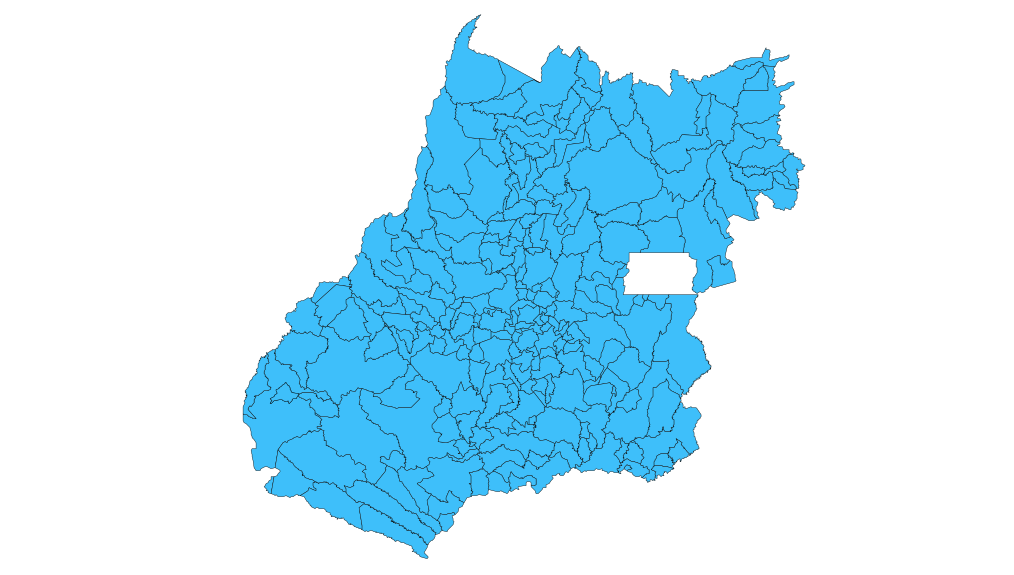

The file beside this chart, header and first rows:
ID	NOME_MUN	COD_IBGE	REGIAO	NOME_UF	COD_UF	MESOREG	COD_MIC	N_MICRO	AREA_1997	POPULACAO	PIB	ESPER_1991	ESPER_2000	ESPVIDA	ALFAB_1991	ALFAB_2000	RENDA_1991	RENDA_2000	FREQU_1991	FREQU_2000	C_UF_1991	C_UF_2000	C_NAC_1991
2119	SAO MIGUEL DO ARAGUAIA	5220207	CENTRO-OESTE	GOIAS	52	NOROESTE GOIANO	01	SAO MIGUEL DO ARAGUAIA	6145	22283	254224	63	68	74.1	75	81	157	222	66	82	104	120	2247
2166	PORANGATU	5218003	CENTRO-OESTE	GOIAS	52	NORTE GOIANO	04	PORANGATU	4820	42355	387205	63	66	75.69	80	85	154	296	70	93	71	52	1929
2170	MONTIVIDIU DO NORTE	5213772	CENTRO-OESTE	GOIAS	52	NORTE GOIANO	04	PORANGATU	1333	4122	33665	60	61	73.95	69	79	82	104	53	89	227	232	3463
2175	CAMPOS BELOS	5204904	CENTRO-OESTE	GOIAS	52	NORTE GOIANO	05	CHAPADA DOS VEADEIROS	783	18410	124694	62	68	73.87	69	80	134	148	72	81	156	201	2575
2199	NOVO PLANALTO	5215256	CENTRO-OESTE	GOIAS	52	NOROESTE GOIANO	01	SAO MIGUEL DO ARAGUAIA	1243	3956	34860	63	68	74.83	75	80	132	149	65	87	134	185	2413
2203	MONTE ALEGRE DE GOIAS	5213509	CENTRO-OESTE	GOIAS	52	NORTE GOIANO	05	CHAPADA DOS VEADEIROS	3120	7730	50868	60	62	73.95	52	72	81	91	55	75	238	240	3957
2206	DIVINOPOLIS DE GOIAS	5208301	CENTRO-OESTE	GOIAS	52	LESTE GOIANO	11	VAO DO PARANA	831	4962	36690	62	69	73.75	62	71	93	103	68	82	216	224	3194
2207	SAO DOMINGOS	5219803	CENTRO-OESTE	GOIAS	52	LESTE GOIANO	11	VAO DO PARANA	3296	11272	86883	57	63	74.77	59	71	83	106	62	70	234	239	3779
2211	CAVALCANTE	5205307	CENTRO-OESTE	GOIAS	52	NORTE GOIANO	05	CHAPADA DOS VEADEIROS	6954	9392	306231	60	67	73.47	50	58	69	91	45	64	242	241	4310
2214	MINACU	5213087	CENTRO-OESTE	GOIAS	52	NORTE GOIANO	04	PORANGATU	2861	31154	897332	63	70	73.18	79	85	144	187	68	84	90	78	2103
2222	TROMBAS	5221452	CENTRO-OESTE	GOIAS	52	NORTE GOIANO	04	PORANGATU	799	3452	25050	64	72	73.71	73	81	81	140	66	91	194	96	2839
2233	NOVA CRIXAS	5214838	CENTRO-OESTE	GOIAS	52	NOROESTE GOIANO	01	SAO MIGUEL DO ARAGUAIA	7298	11927	187392	60	65	73.78	65	77	146	189	49	71	218	219	3238
2240	SANTA TEREZA DE GOIAS	5219605	CENTRO-OESTE	GOIAS	52	NORTE GOIANO	04	PORANGATU	795	3995	33371	60	66	74.47	75	83	121	190	67	89	182	151	2770
2241	BONOPOLIS	5203575	CENTRO-OESTE	GOIAS	52	NORTE GOIANO	04	PORANGATU	1628	3503	40568	60	63	73.75	66	80	93	148	58	82	226	222	3410
2245	TERESINA DE GOIAS	5221080	CENTRO-OESTE	GOIAS	52	NORTE GOIANO	05	CHAPADA DOS VEADEIROS	775	3016	16111	62	68	74.0	68	69	189	120	62	79	146	227	2486
2247	NOVA ROMA	5214903	CENTRO-OESTE	GOIAS	52	NORTE GOIANO	05	CHAPADA DOS VEADEIROS	2136	3471	39908	60	67	73.71	65	79	82	104	57	79	228	223	3533
2249	FORMOSO	5208103	CENTRO-OESTE	GOIAS	52	NORTE GOIANO	04	PORANGATU	844	4883	34815	64	69	75.03	78	83	138	170	72	89	74	119	1958
2255	MUNDO NOVO	5214051	CENTRO-OESTE	GOIAS	52	NOROESTE GOIANO	01	SAO MIGUEL DO ARAGUAIA	2147	6438	66113	59	66	73.73	66	79	129	154	60	76	217	216	3220
2256	MUTUNOPOLIS	5214101	CENTRO-OESTE	GOIAS	52	NORTE GOIANO	04	PORANGATU	869	3849	34249	65	70	73.34	74	78	102	166	66	81	152	168	2541
2259	CAMPINACU	5204656	CENTRO-OESTE	GOIAS	52	NORTE GOIANO	04	PORANGATU	1974	3656	31282	64	73	74.12	70	78	110	136	54	85	189	132	2826
2263	COLINAS DO SUL	5205521	CENTRO-OESTE	GOIAS	52	NORTE GOIANO	05	CHAPADA DOS VEADEIROS	1708	3523	24794	57	63	74.21	71	80	101	126	65	78	223	228	3334
2267	CAMPINORTE	5204706	CENTRO-OESTE	GOIAS	52	NORTE GOIANO	04	PORANGATU	1068	11111	97358	67	73	75.43	78	82	115	168	62	81	75	76	1985
2273	AMARALINA	5200829	CENTRO-OESTE	GOIAS	52	NORTE GOIANO	04	PORANGATU	1413	3434	33488	60	63	73.75	61	77	103	110	45	81	231	231	3665
2274	ESTRELA DO NORTE	5207501	CENTRO-OESTE	GOIAS	52	NORTE GOIANO	04	PORANGATU	302	3320	29091	64	72	75.85	76	79	109	169	67	90	129	87	2390
2277	GUARANI DE GOIAS	5209408	CENTRO-OESTE	GOIAS	52	LESTE GOIANO	11	VAO DO PARANA	1229	4258	35706	62	64	73.81	53	69	61	90	63	76	236	238	3817
2285	IACIARA	5209903	CENTRO-OESTE	GOIAS	52	LESTE GOIANO	11	VAO DO PARANA	1625	12427	86693	62	70	74.53	64	77	106	119	68	82	207	206	3017
2289	MARA ROSA	5212808	CENTRO-OESTE	GOIAS	52	NORTE GOIANO	04	PORANGATU	1704	10649	98342	60	68	75.29	76	80	151	154	54	84	184	192	2781
2294	ALTO PARAISO DE GOIAS	5200605	CENTRO-OESTE	GOIAS	52	NORTE GOIANO	05	CHAPADA DOS VEADEIROS	2594	6885	53832	62	68	74.16	70	85	112	203	66	82	185	112	2785
2298	URUACU	5221601	CENTRO-OESTE	GOIAS	52	NORTE GOIANO	04	PORANGATU	2142	36929	423797	63	68	76.61	77	84	155	193	67	87	89	113	2091
2300	UIRAPURU	5221577	CENTRO-OESTE	GOIAS	52	NOROESTE GOIANO	01	SAO MIGUEL DO ARAGUAIA	1153	2933	29812	56	62	74.29	65	77	99	125	51	82	233	230	3704
2304	NIQUELANDIA	5214606	CENTRO-OESTE	GOIAS	52	NORTE GOIANO	04	PORANGATU	9843	42361	743257	60	68	73.34	73	82	124	210	56	86	206	105	3013
2305	SANTA TEREZINHA DE GOIAS	5219704	CENTRO-OESTE	GOIAS	52	NORTE GOIANO	04	PORANGATU	1188	10302	72407	62	68	74.56	78	81	161	159	61	88	112	171	2294
2313	POSSE	5218300	CENTRO-OESTE	GOIAS	52	LESTE GOIANO	11	VAO DO PARANA	1955	31419	217710	62	69	74.14	65	76	113	153	61	85	209	194	3076
2314	SAO JOAO D'ALIANCA	5220009	CENTRO-OESTE	GOIAS	52	NORTE GOIANO	05	CHAPADA DOS VEADEIROS	3327	10257	117358	64	68	73.73	72	82	109	193	60	73	176	177	2696
2315	CAMPOS VERDES	5204953	CENTRO-OESTE	GOIAS	52	NORTE GOIANO	04	PORANGATU	442	5020	31727	59	63	72.73	71	79	133	143	42	94	222	215	3312
2316	ALTO HORIZONTE	5200555	CENTRO-OESTE	GOIAS	52	NORTE GOIANO	04	PORANGATU	504	4505	754293	62	69	75.48	72	84	108	178	56	89	201	97	2946
2317	FLORES DE GOIAS	5207907	CENTRO-OESTE	GOIAS	52	LESTE GOIANO	11	VAO DO PARANA	3709	12066	100698	57	61	72.96	53	76	80	112	50	78	241	236	4165
2319	NOVA IGUACU DE GOIAS	5214879	CENTRO-OESTE	GOIAS	52	NORTE GOIANO	04	PORANGATU	628	2826	23906	60	68	73.71	67	82	122	183	52	80	220	166	3270
2321	ARUANA	5202502	CENTRO-OESTE	GOIAS	52	NOROESTE GOIANO	02	RIO VERMELHO	3050	7496	86020	63	68	74.55	70	82	150	193	55	74	177	172	2728
2322	CRIXAS	5206404	CENTRO-OESTE	GOIAS	52	NOROESTE GOIANO	01	SAO MIGUEL DO ARAGUAIA	4661	15760	229310	62	66	73.31	75	82	181	170	54	86	126	178	2375
2330	PILAR DE GOIAS	5216908	CENTRO-OESTE	GOIAS	52	CENTRO GOIANO	06	CERES	921	2773	27385	57	66	73.94	72	85	111	130	53	81	225	209	3375
2331	MAMBAI	5212709	CENTRO-OESTE	GOIAS	52	LESTE GOIANO	11	VAO DO PARANA	860	6871	32983	62	66	73.95	59	71	67	96	55	76	232	234	3703
2344	BURITINOPOLIS	5203962	CENTRO-OESTE	GOIAS	52	LESTE GOIANO	11	VAO DO PARANA	268	3321	17142	59	61	73.76	53	67	59	73	55	81	240	242	4158
2348	ALVORADA DO NORTE	5200803	CENTRO-OESTE	GOIAS	52	LESTE GOIANO	11	VAO DO PARANA	1292	8084	64527	62	65	74.15	65	78	110	151	74	82	197	218	2892
2355	SIMOLANDIA	5220686	CENTRO-OESTE	GOIAS	52	LESTE GOIANO	11	VAO DO PARANA	343	6514	38790	62	66	74.56	57	72	67	112	66	76	230	233	3611
2366	DAMIANOPOLIS	5206701	CENTRO-OESTE	GOIAS	52	LESTE GOIANO	11	VAO DO PARANA	415	3292	18879	56	63	73.91	60	72	75	87	68	81	235	237	3808
2371	GUARINOS	5209457	CENTRO-OESTE	GOIAS	52	CENTRO GOIANO	06	CERES	596	2299	20957	57	66	73.91	74	81	80	146	53	78	229	214	3546
2374	SITIO D'ABADIA	5220702	CENTRO-OESTE	GOIAS	52	LESTE GOIANO	11	VAO DO PARANA	1566	2825	24158	57	65	73.09	54	70	71	97	63	78	239	235	4031
2377	FORMOSA	5208004	CENTRO-OESTE	GOIAS	52	LESTE GOIANO	12	ENTORNO DE BRASILIA	5807	100085	911428	64	69	76.14	81	87	224	231	68	79	24	75	1320
2382	SANTA RITA DO NOVO DESTINO	5219456	CENTRO-OESTE	GOIAS	52	CENTRO GOIANO	06	CERES	956	3173	40921	61	66	74.19	69	76	89	139	53	80	221	221	3305
2388	MOZARLANDIA	5214002	CENTRO-OESTE	GOIAS	52	NOROESTE GOIANO	01	SAO MIGUEL DO ARAGUAIA	1734	13404	292856	63	67	74.51	73	82	139	419	64	82	140	41	2444
2389	HIDROLINA	5209804	CENTRO-OESTE	GOIAS	52	CENTRO GOIANO	06	CERES	580	4029	37266	63	66	74.46	76	85	119	221	69	85	141	115	2451
2393	AGUA FRIA DE GOIAS	5200175	CENTRO-OESTE	GOIAS	52	LESTE GOIANO	12	ENTORNO DE BRASILIA	2029	5090	130834	63	68	74.01	67	78	117	143	49	73	214	212	3120
2394	BARRO ALTO	5203203	CENTRO-OESTE	GOIAS	52	CENTRO GOIANO	06	CERES	1227	8716	124271	64	69	76.21	69	76	94	144	66	86	186	200	2802
2398	VILA BOA	5222203	CENTRO-OESTE	GOIAS	52	LESTE GOIANO	12	ENTORNO DE BRASILIA	1060	4735	73043	65	67	74.07	60	74	94	127	47	74	224	226	3365
2405	ITAPACI	5210901	CENTRO-OESTE	GOIAS	52	CENTRO GOIANO	06	CERES	956	18458	157141	60	66	75.61	78	84	156	173	63	88	147	160	2496
2412	SAO LUIZ DO NORTE	5220157	CENTRO-OESTE	GOIAS	52	CENTRO GOIANO	06	CERES	586	4617	58652	61	68	73.04	68	78	98	158	53	80	219	195	3261
2416	MIMOSO DE GOIAS	5213053	CENTRO-OESTE	GOIAS	52	LESTE GOIANO	12	ENTORNO DE BRASILIA	1387	2685	28981	66	68	74.47	62	73	86	117	57	70	215	229	3132
2418	VILA PROPICIO	5222302	CENTRO-OESTE	GOIAS	52	LESTE GOIANO	12	ENTORNO DE BRASILIA	2182	5145	108116	66	70	73.09	49	72	72	109	32	71	237	225	3954
2423	ARAGUAPAZ	5202155	CENTRO-OESTE	GOIAS	52	NOROESTE GOIANO	02	RIO VERMELHO	2194	7510	71140	63	70	73.86	66	76	109	214	62	78	204	148	3005
... 182 more rows
